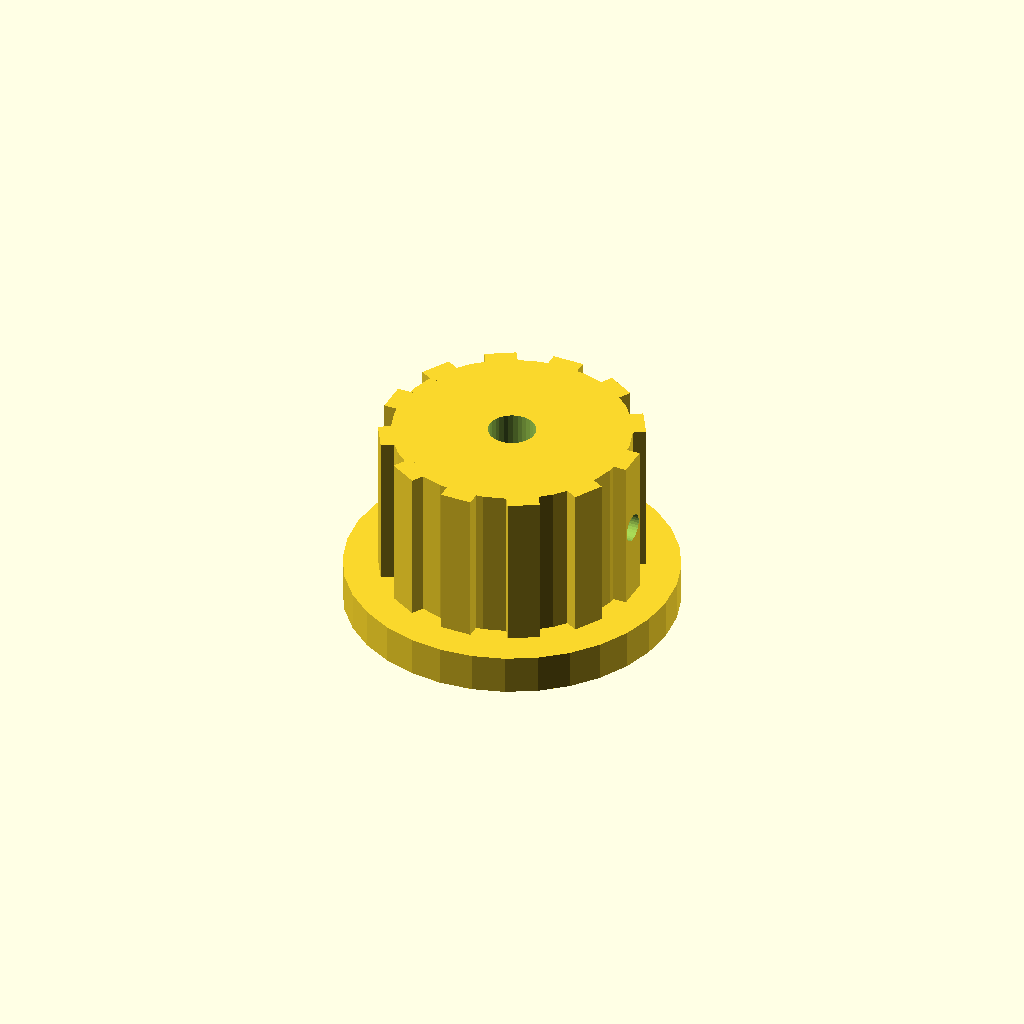
Cell 1: rendered with the file's own defaults.
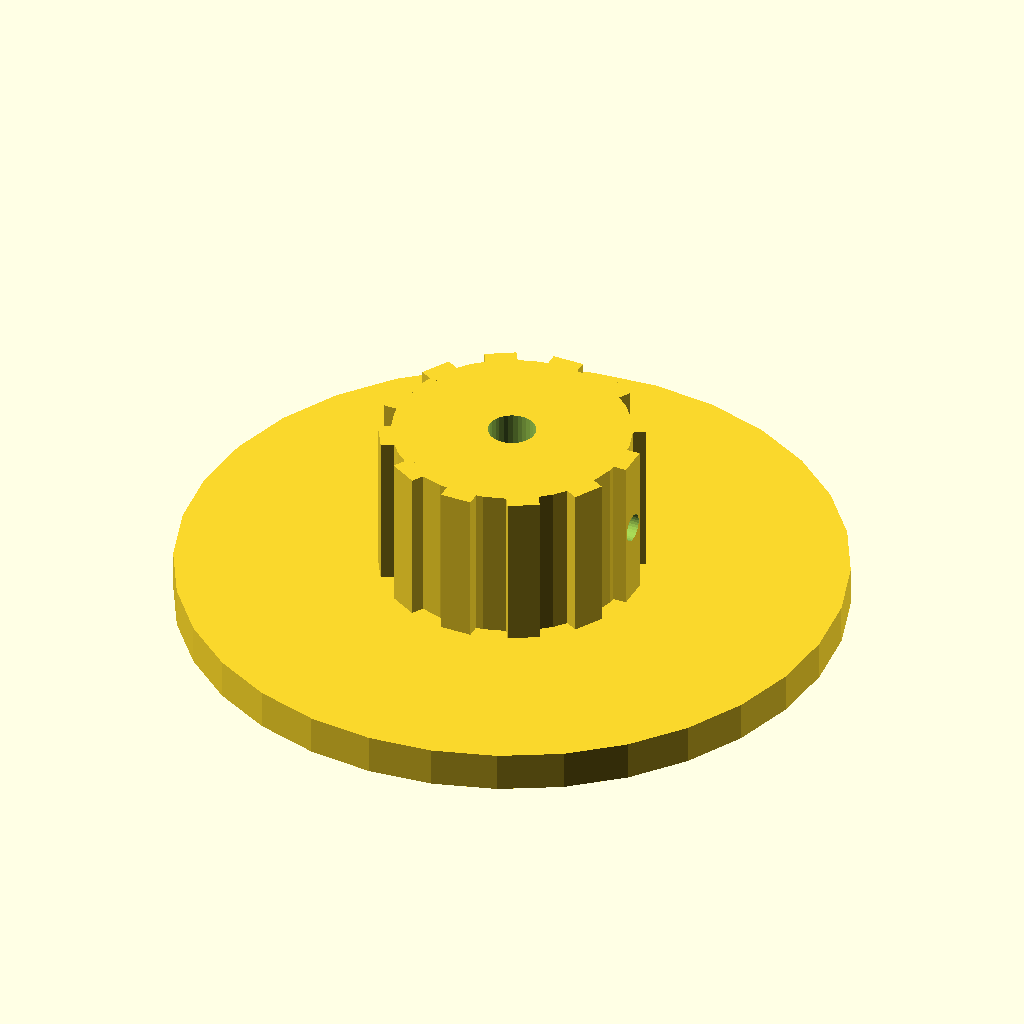
Cell 2: the same model with skirt_d = 84.
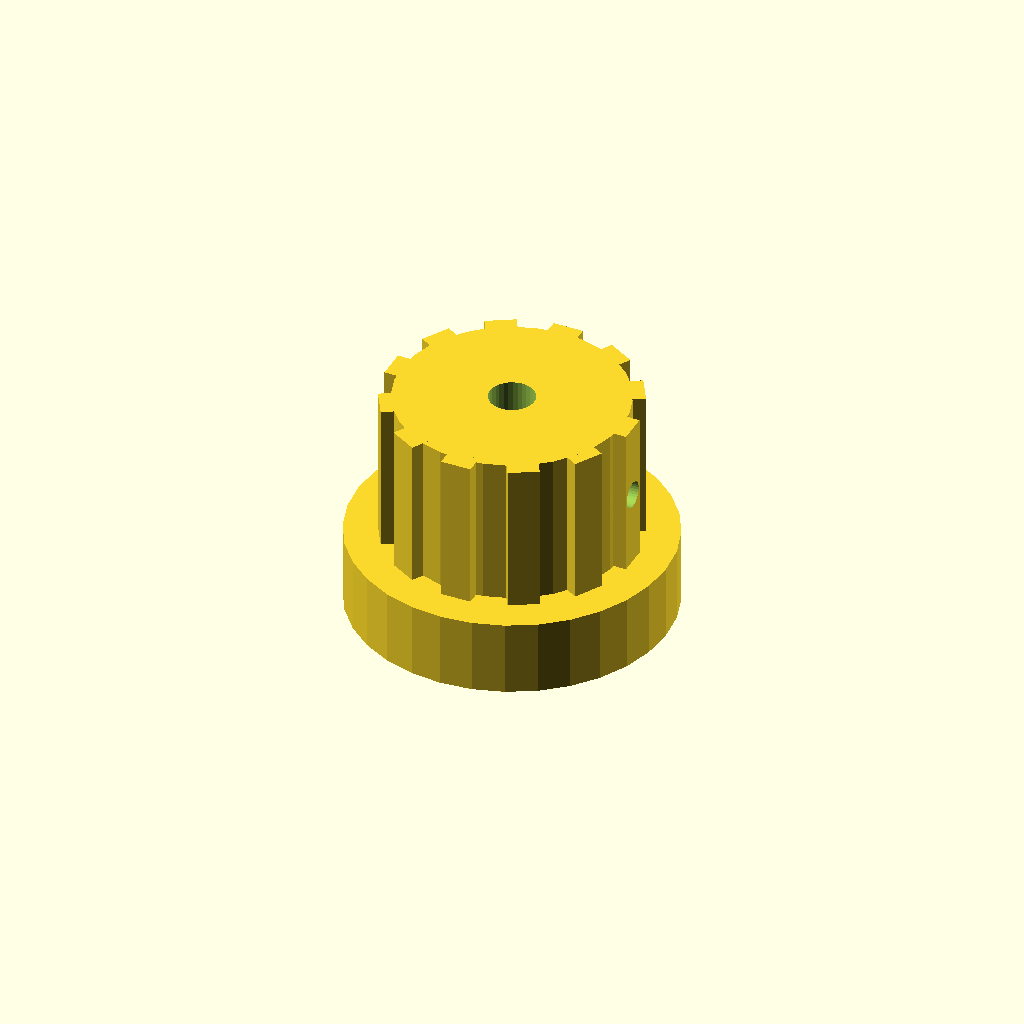
Cell 3: the same model with skirt_t = 10.
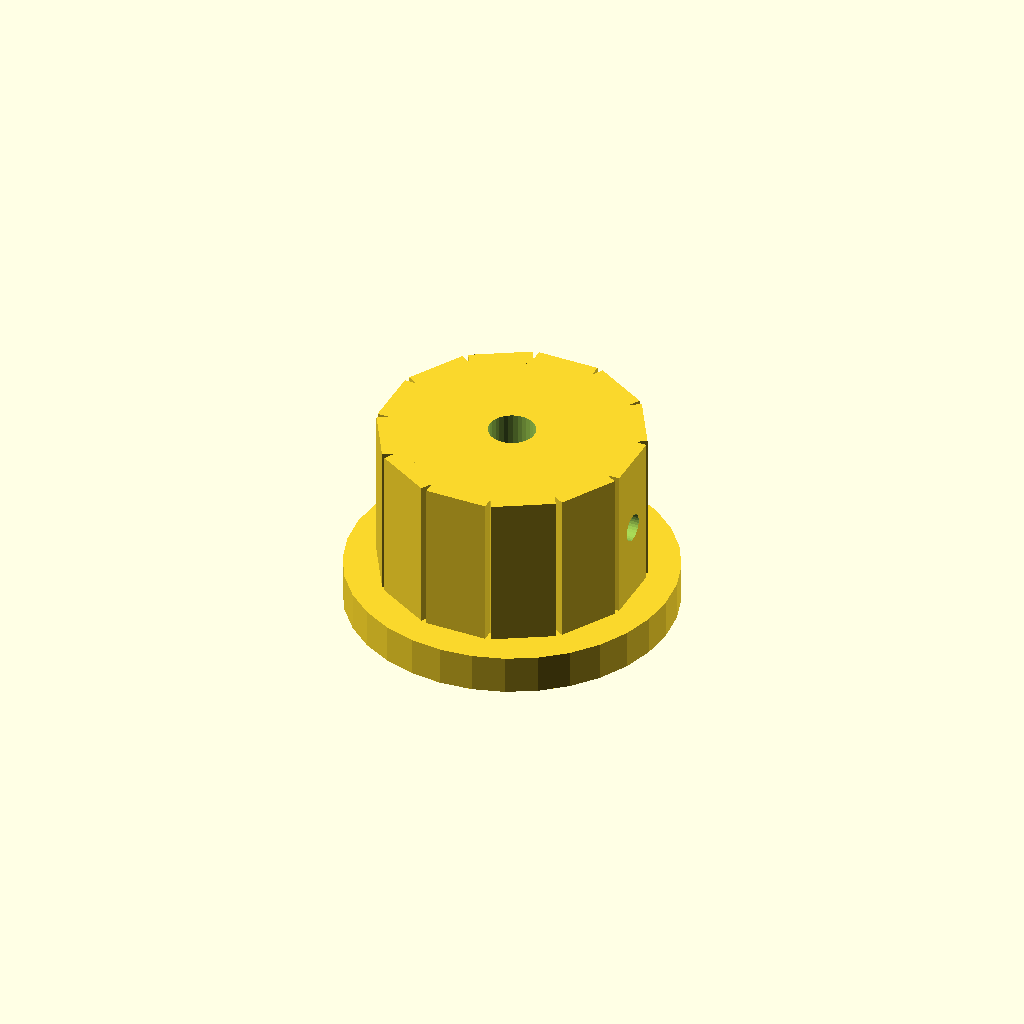
Cell 4: rib_w = 8 (everything else at default).
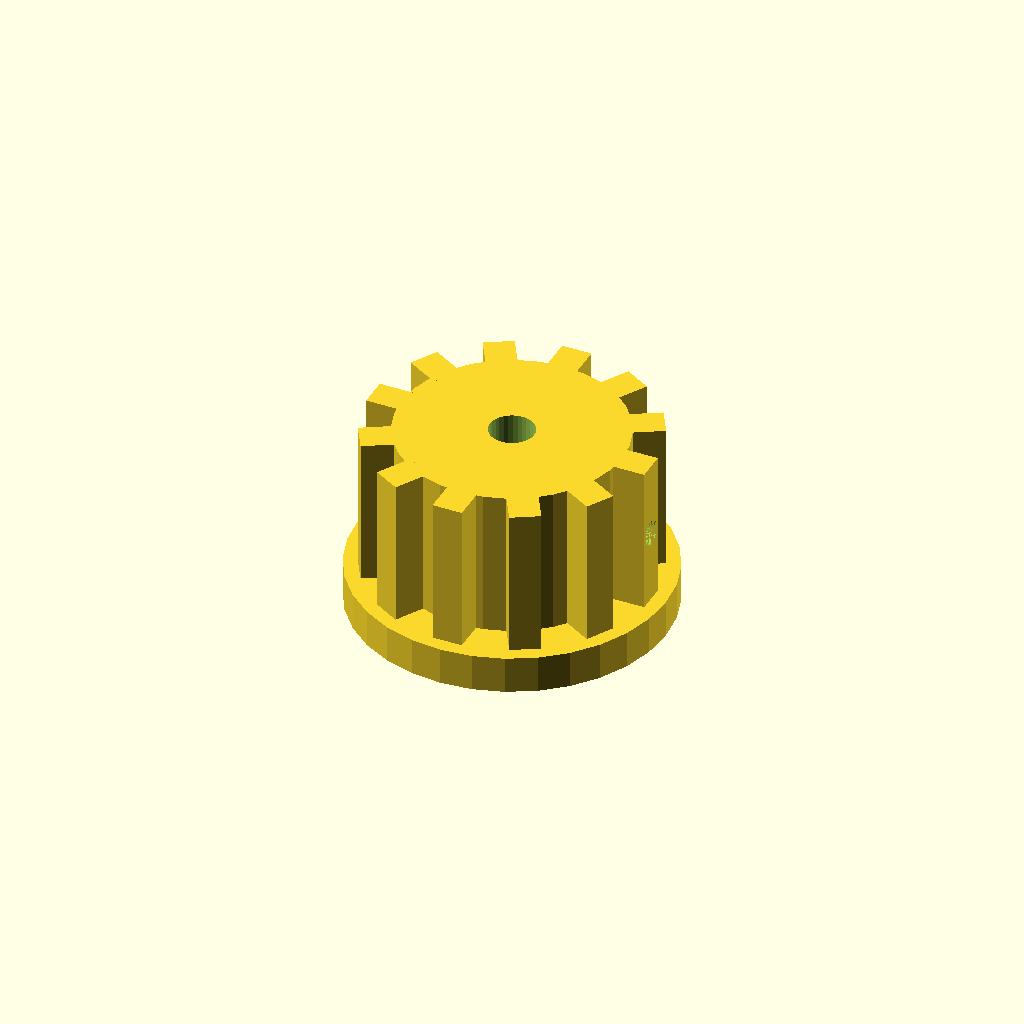
Cell 5: rib_out = 5 (everything else at default).
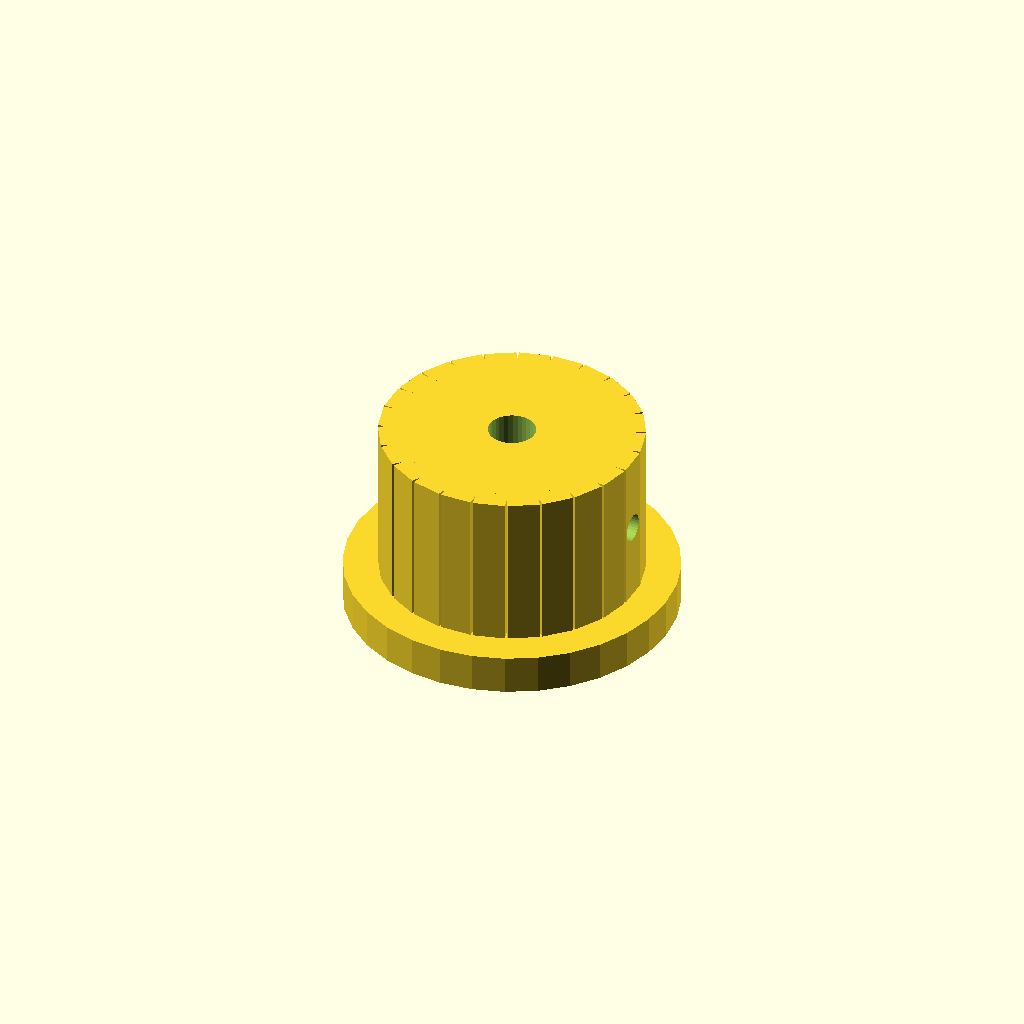
Cell 6: n_ribs = 24 (everything else at default).
One fixed orthographic camera (rotation 55°, 0°, 25°; colour scheme Cornfield) for every cell.
The OpenSCAD source (optional_data/data/solid2/controlknob/part_0052.scad):
$fn = 32;

// ----------------------------------------------------------------------
// Control knob: skirt knob with grip ribs
// ----------------------------------------------------------------------

// --- parameters (mm) ---
skirt_d = 42;             // skirt diameter
skirt_t = 5;              // skirt thickness
rib_w = 4;                // grip rib width
rib_out = 2.5;            // grip rib radial protrusion
n_ribs = 12;              // number of grip ribs
knob_d = 30;              // knob body diameter
knob_h = 20;              // knob body height
bore_d = 6;               // shaft bore diameter
set_d = 3.5;              // set screw bore diameter
fit_tol = 0.1;            // tolerance for press fits, mm
free_tol = 0.3;           // tolerance for clearance fits, mm

rib_step = 360 / n_ribs;  // rib angular step
total_h = skirt_t + knob_h;  // overall height

difference() {
  union() {
    translate([0, 0, skirt_t]) cylinder(h = knob_h, d = knob_d);
    cylinder(h = skirt_t, d = skirt_d);
    for (i = [0 : n_ribs - 1])
      rotate([0, 0, i * rib_step])
        translate([knob_d / 2 - 1, -rib_w / 2, skirt_t])
          cube([rib_out, rib_w, knob_h]);
  }
  translate([0, 0, skirt_t - 1]) cylinder(h = knob_h + 2, d = bore_d);
  translate([-1, 0, skirt_t + knob_h / 2]) rotate([0, 90, 0])
    cylinder(h = knob_d / 2 + bore_d / 2 + 2, d = set_d);
}
Customizer parameters (derived from the source; name, type, default, range or options):
skirt_d: number, default 42
skirt_t: number, default 5
rib_w: number, default 4
rib_out: number, default 2.5
n_ribs: number, default 12
knob_d: number, default 30
knob_h: number, default 20
bore_d: number, default 6
set_d: number, default 3.5
fit_tol: number, default 0.1
free_tol: number, default 0.3
